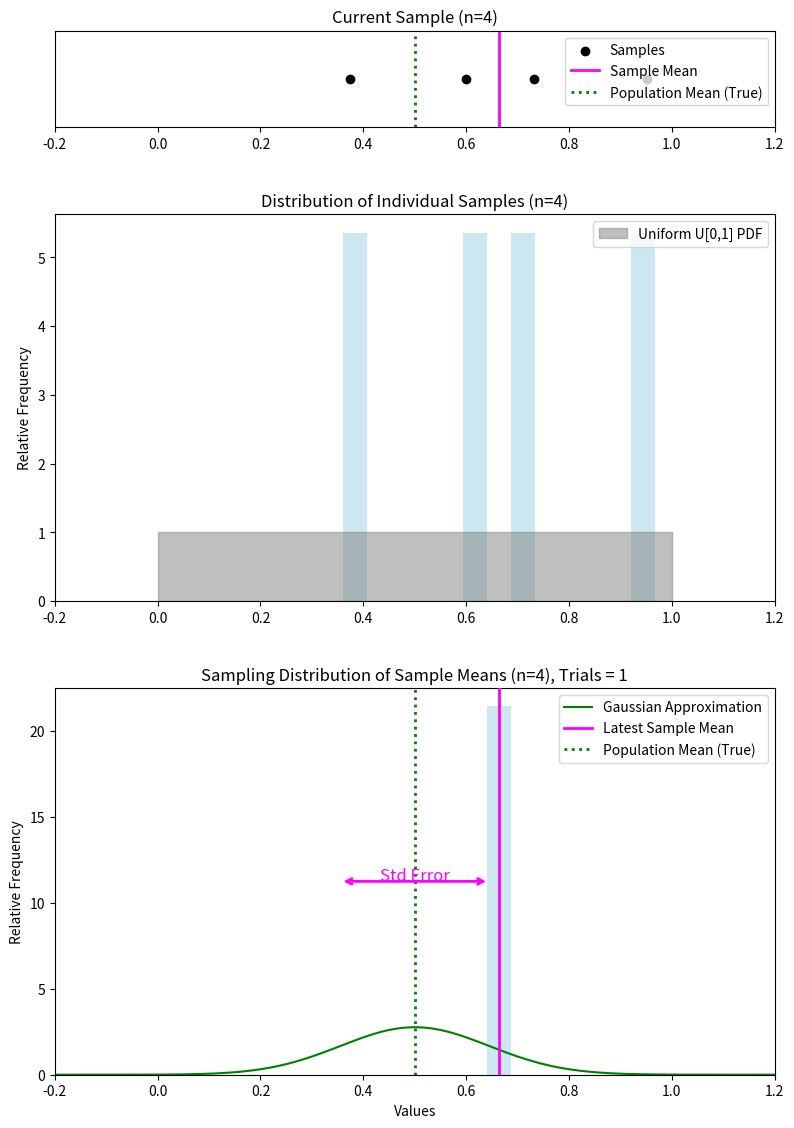

Write the Python code that produced this figure.
import numpy as np
import matplotlib.pyplot as plt
import scipy.stats as stats

def animated_sampling_distribution(n=4, initial_bins=30, max_bins=120, seed=None):
    np.random.seed(seed)
    
    a, b = 0, 1  # Uniform U[0,1] parameters
    population_mean = (a + b) / 2  # Mean of U[0,1] is 0.5
    population_std_dev = (b - a) / np.sqrt(12)  # Standard deviation of U[0,1]

    sample_means = []  # Stores sample means over trials
    all_samples = []   # Stores all individual sample values
    total_trials = 0   # Tracks the number of trials

    buffer = 0.2  # ✅ Extra padding for X-axis
    x_min, x_max = a - buffer, b + buffer  # ✅ Extend X-axis range

    # Set up interactive mode
    plt.ion()
    fig, axes = plt.subplots(3, 1, figsize=(8, 12), gridspec_kw={'height_ratios': [0.5, 2, 2]})  # ✅ Reduce top plot height
    plt.subplots_adjust(left=0.08, right=0.98, top=0.95, bottom=0.08, hspace=0.3)  # ✅ Reduce margins

    def on_key(event):
        nonlocal total_trials, n, sample_means, all_samples  

        sample = []  # ✅ Ensure `sample` is always initialized

        if event.key == 'a':  # ✅ Advance 500 sample means
            num_iterations = 500  
            print(f"Advancing 500 sample means (n={n})...")
            for _ in range(num_iterations):
                total_trials += 1
                sample = np.random.uniform(a, b, size=n)
                sample_mean = np.mean(sample)
                sample_means.append(sample_mean)
                all_samples.extend(sample)

        elif event.key == 'n':  # ✅ Increase n and regenerate from scratch
            n += 1  
            print(f"Increasing sample size to n={n} and regenerating from scratch...")
            recompute_sample_means()
            return

        elif event.key == 'q':  # Quit
            print("Exiting...")
            plt.close()
            return

        else:  # Default: advance by 1 sample mean
            total_trials += 1
            sample = np.random.uniform(a, b, size=n)
            sample_mean = np.mean(sample)
            sample_means.append(sample_mean)
            all_samples.extend(sample)

        update_plot(sample, sample_means, all_samples, total_trials)

    def recompute_sample_means():
        """ Resets and recomputes sample means with the updated `n`. """
        nonlocal total_trials
        total_trials = len(sample_means)  # Maintain number of sample means
        sample_means.clear()
        all_samples.clear()

        for _ in range(total_trials):  # Regenerate the same number of trials
            sample = np.random.uniform(a, b, size=n)
            sample_means.append(np.mean(sample))
            all_samples.extend(sample)

        update_plot([], sample_means, all_samples, total_trials)

    def update_plot(sample, sample_means, all_samples, total_trials):
        axes[0].clear()
        axes[1].clear()
        axes[2].clear()

        # ✅ Compute Fixed Bin Width with a Cap on Max Bins
        bin_count = min(max_bins, int(30 + np.sqrt(len(sample_means) / 10)))  # ✅ Cap at 120 bins
        bin_width = (x_max - x_min) / bin_count
        bins = np.arange(x_min, x_max + bin_width, bin_width)  # ✅ Ensures bins are evenly spaced

        # --- Top Plot: Current Sample ---
        y_position = 0.5
        axes[0].scatter(sample, np.full_like(sample, y_position), color='black', zorder=5, label="Samples")

        for x in sample:
            axes[0].text(x, y_position - 0.1, f"{x:.2f}", ha='center', fontsize=9, color='blue')  # ✅ Lower labels

        sample_mean = np.mean(sample)
        axes[0].axvline(sample_mean, color='magenta', linestyle='-', linewidth=2, label="Sample Mean")  # ✅ Magenta Line for Sample Mean
        axes[0].axvline(population_mean, color='green', linestyle='dotted', linewidth=2, label="Population Mean (True)")
        
        axes[0].set_xlim(x_min, x_max)
        axes[0].set_yticks([])
        axes[0].set_title(f"Current Sample (n={n})")
        axes[0].legend(loc="upper right")

        # --- Middle Plot: Histogram of All Samples ---
        axes[1].hist(all_samples, bins=bins, density=True, alpha=0.6, color='lightblue')
        axes[1].fill_between([a, b], 0, 1, color='gray', alpha=0.5, label="Uniform U[0,1] PDF")  # ✅ Increased alpha to 0.5
        axes[1].set_xlim(x_min, x_max)
        axes[1].set_ylabel("Relative Frequency")
        axes[1].set_title(f"Distribution of Individual Samples (n={n})")
        axes[1].legend(loc="upper right")

        # --- Bottom Plot: Histogram of Sample Means ---
        if len(sample_means) > 0:
            axes[2].hist(sample_means, bins=bins, density=True, alpha=0.6, color='lightblue')

            # ✅ Gaussian Approximation
            x_vals = np.linspace(x_min, x_max, 1000)
            normal_approx = stats.norm.pdf(x_vals, loc=population_mean, scale=population_std_dev / np.sqrt(n))
            axes[2].plot(x_vals, normal_approx, color='green', linestyle='-', label="Gaussian Approximation")

            # ✅ Standard Error Indicator
            std_error = population_std_dev / np.sqrt(n)
            se_left, se_right = population_mean - std_error, population_mean + std_error
            y_midpoint = 0.5 * max(axes[2].get_ylim())  # Place line in middle of histogram
            axes[2].annotate('', xy=(se_left, y_midpoint), xytext=(se_right, y_midpoint),
                             arrowprops=dict(arrowstyle="<->", color='magenta', lw=2))
            axes[2].text(population_mean, y_midpoint + 0.05, "Std Error", ha='center', color='magenta', fontsize=12)

            # ✅ Vertical Lines
            latest_sample_mean = sample_means[-1]
            axes[2].axvline(latest_sample_mean, color='magenta', linestyle='-', linewidth=2, zorder=4, label="Latest Sample Mean")
            axes[2].axvline(population_mean, color='green', linestyle='dotted', linewidth=2, label="Population Mean (True)")

        axes[2].set_xlim(x_min, x_max)
        axes[2].set_xlabel("Values")
        axes[2].set_ylabel("Relative Frequency")
        axes[2].set_title(f"Sampling Distribution of Sample Means (n={n}), Trials = {total_trials}")
        axes[2].legend(loc="upper right")

        plt.draw()
        plt.pause(0.01)
        print(f"Trial {total_trials}: Sample Mean = {sample_means[-1]:.4f}")

    # Connect key press events to the function
    fig.canvas.mpl_connect('key_press_event', on_key)

    # ✅ Run the first trial automatically
    first_sample = np.random.uniform(a, b, size=n)
    sample_means.append(np.mean(first_sample))
    all_samples.extend(first_sample)
    total_trials += 1
    update_plot(first_sample, sample_means, all_samples, total_trials)

    plt.show(block=True)  

# Run the interactive animation
animated_sampling_distribution(n=4, seed=42)

